Labelled photos from "images4_resized", an image-classification folder in pppfkp/money_recognitiom. The possible labels are: dwadziescia, dwiescie, dziesiec, piecdziesiat, sto.

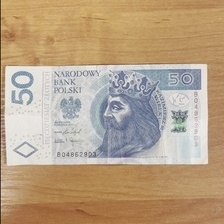
Label: piecdziesiat

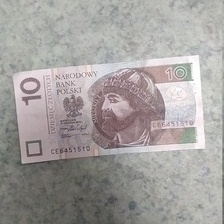
Label: dziesiec

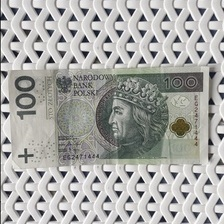
Label: sto

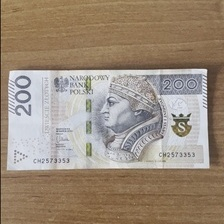
Label: dwiescie

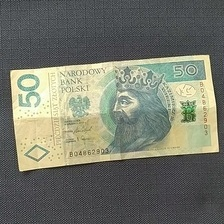
Label: piecdziesiat

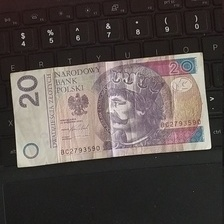
Label: dwadziescia
